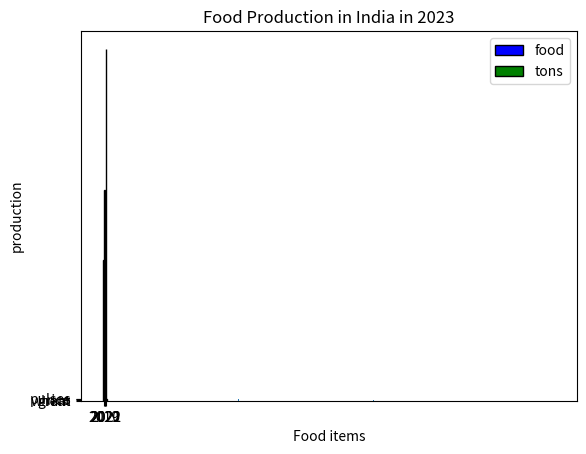

This chart was generated by the following Python code:
import matplotlib.pyplot as plt
import numpy as np
y=np.array(["wheat","gram","rice","pulses"])
x=np.array([200,300,150,500])
n=4
r=np.arange(n)
width=0.25
plt.bar(r,x,color='b',width=width,edgecolor='black',label='food')
plt.bar(r+width,y,color='g',width=width,edgecolor='black',label='tons')
plt.xlabel("Food items")
plt.ylabel("production")
plt.title("Food Production in India in 2023")
plt.bar(x,y)
plt.xticks(r+width/2,['2019','2020','2021','2022'])
plt.legend()
plt.show()
